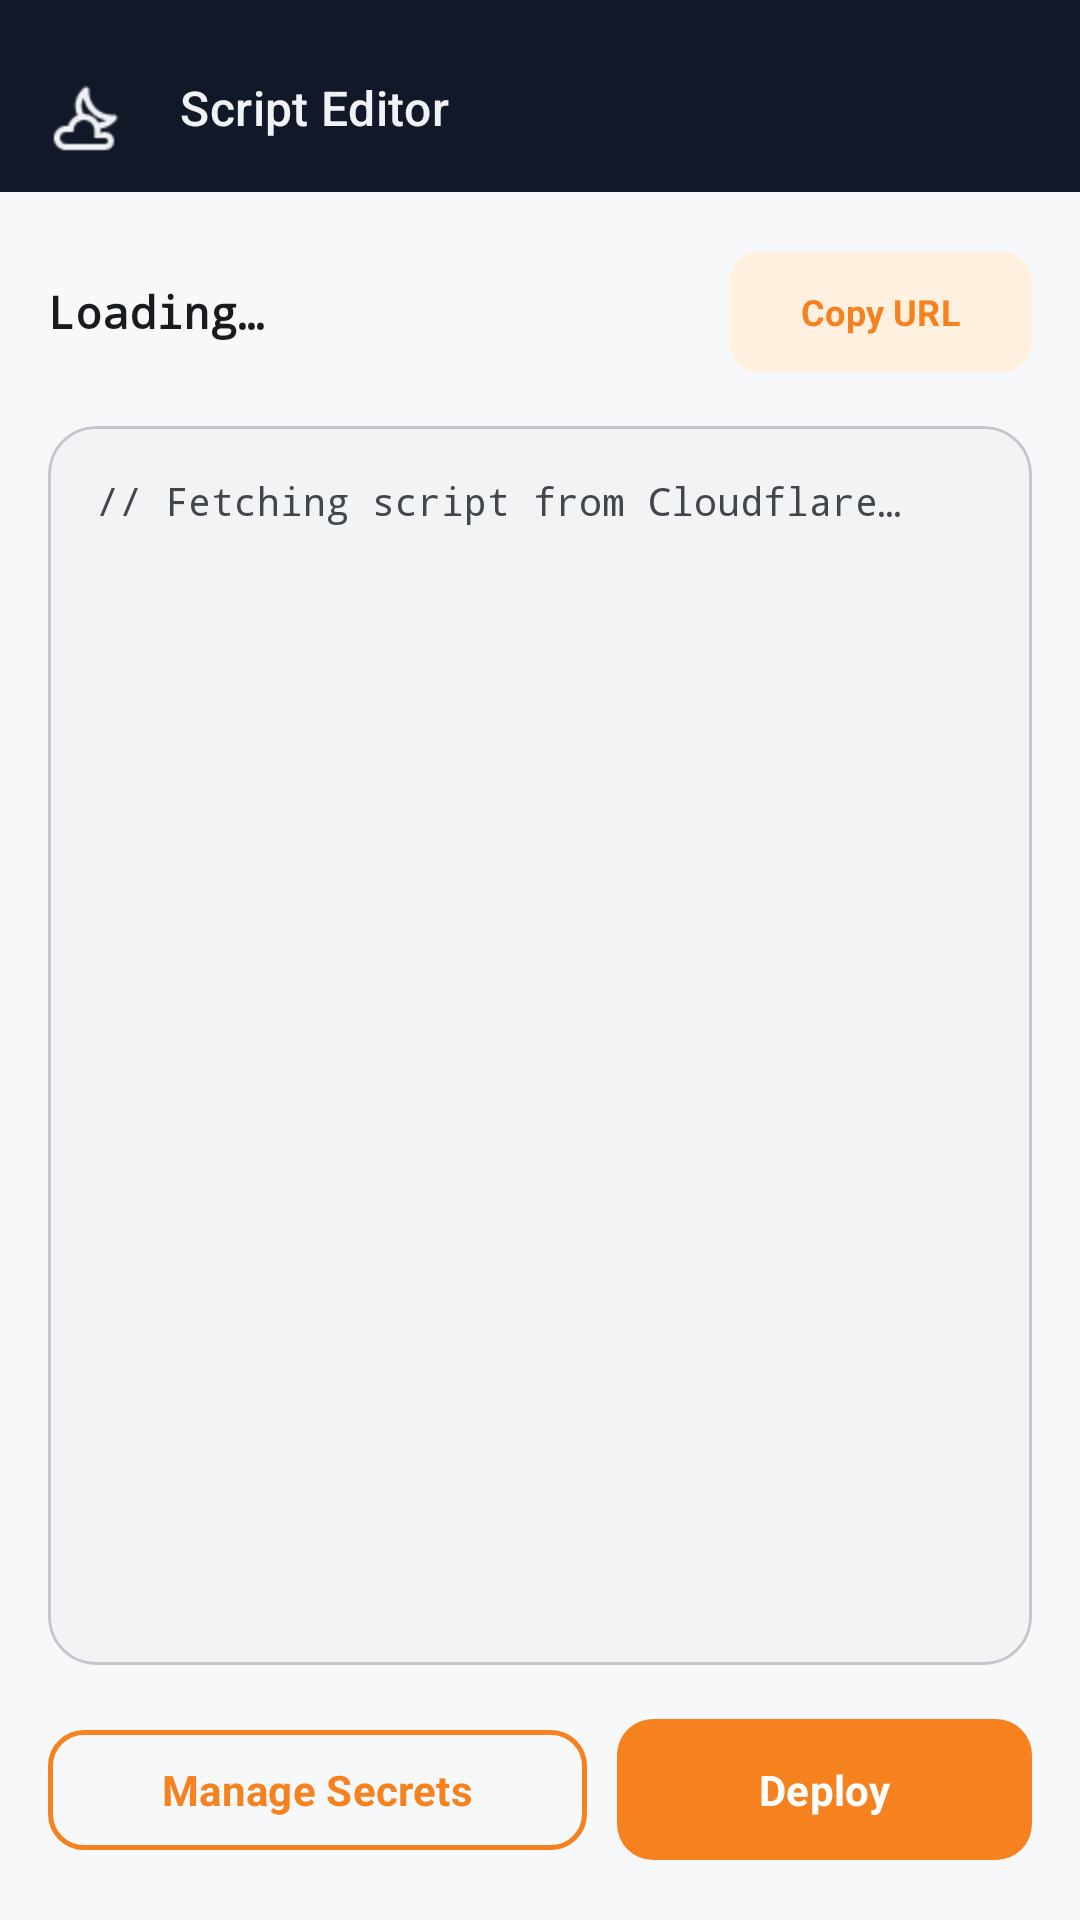

The Android layout XML behind this screen, and the referenced resources:
<!-- AndroidManifest.xml: application theme AppTheme -->
<!-- res/layout/activity_secund.xml -->
<?xml version="1.0" encoding="utf-8"?>
<androidx.coordinatorlayout.widget.CoordinatorLayout
    xmlns:android="http://schemas.android.com/apk/res/android"
    xmlns:app="http://schemas.android.com/apk/res-auto"
    android:id="@+id/coordinator_editor"
    android:layout_width="match_parent"
    android:layout_height="match_parent"
    android:background="@color/md_background">

    
    <com.google.android.material.appbar.AppBarLayout
        android:id="@+id/app_bar"
        android:layout_width="match_parent"
        android:layout_height="wrap_content"
        android:background="@color/header_bg"
        app:liftOnScroll="false">

        <com.google.android.material.appbar.MaterialToolbar
            android:id="@+id/toolbar_editor"
            android:layout_width="match_parent"
            android:layout_height="?attr/actionBarSize"
            android:paddingTop="8dp"
            app:navigationIcon="@drawable/ic_theme"
            app:navigationIconTint="@color/text_on_header"
            app:title="Script Editor"
            app:titleTextColor="@color/text_on_header"
            app:titleTextAppearance="@style/TextAppearance.Material3.TitleMedium" />

    </com.google.android.material.appbar.AppBarLayout>

    
    <LinearLayout
        android:id="@+id/linear_editor_bg"
        android:layout_width="match_parent"
        android:layout_height="match_parent"
        android:orientation="vertical"
        android:padding="16dp"
        app:layout_behavior="@string/appbar_scrolling_view_behavior">

        
        <LinearLayout
            android:layout_width="match_parent"
            android:layout_height="wrap_content"
            android:orientation="horizontal"
            android:gravity="center_vertical"
            android:layout_marginBottom="14dp">

            <TextView
                android:id="@+id/tv_worker_name"
                android:layout_width="0dp"
                android:layout_weight="1"
                android:layout_height="wrap_content"
                android:text="Loading…"
                android:textStyle="bold"
                android:fontFamily="monospace"
                android:textSize="15sp"
                android:textColor="@color/md_on_surface"
                android:maxLines="1"
                android:ellipsize="end" />

            <com.google.android.material.button.MaterialButton
                android:id="@+id/tv_copy_url"
                style="@style/Widget.Material3.Button.TonalButton"
                android:layout_width="wrap_content"
                android:layout_height="wrap_content"
                android:text="Copy URL"
                android:textSize="12sp"
                android:textStyle="bold"
                android:textColor="@color/cf_orange"
                app:backgroundTint="@color/cf_orange_container"
                app:cornerRadius="10dp" />
        </LinearLayout>

        
        <com.google.android.material.card.MaterialCardView
            android:layout_width="match_parent"
            android:layout_height="0dp"
            android:layout_weight="1"
            android:layout_marginBottom="14dp"
            app:cardCornerRadius="16dp"
            app:cardElevation="0dp"
            app:strokeWidth="1dp"
            app:strokeColor="@color/md_outline_variant"
            app:cardBackgroundColor="@color/md_surface_container_low">

            <EditText
                android:id="@+id/et_code_editor"
                android:layout_width="match_parent"
                android:layout_height="match_parent"
                android:background="@null"
                android:gravity="top|start"
                android:hint="// Fetching script from Cloudflare…"
                android:textColorHint="@color/md_on_surface_variant"
                android:inputType="textMultiLine|textNoSuggestions"
                android:padding="16dp"
                android:scrollbars="vertical|horizontal"
                android:fontFamily="monospace"
                android:textSize="13sp"
                android:lineSpacingExtra="4dp"
                android:textColor="@color/md_on_surface"
                android:textIsSelectable="true" />
        </com.google.android.material.card.MaterialCardView>

        
        <LinearLayout
            android:layout_width="match_parent"
            android:layout_height="wrap_content"
            android:orientation="horizontal">

            <com.google.android.material.button.MaterialButton
                android:id="@+id/btn_secrets"
                style="@style/Widget.Material3.Button.OutlinedButton"
                android:layout_width="0dp"
                android:layout_weight="1.3"
                android:layout_height="wrap_content"
                android:text="Manage Secrets"
                android:textAllCaps="false"
                android:textStyle="bold"
                android:textColor="@color/cf_orange"
                app:strokeColor="@color/cf_orange"
                app:strokeWidth="1.5dp"
                app:cornerRadius="12dp"
                android:layout_marginEnd="10dp" />

            <com.google.android.material.button.MaterialButton
                android:id="@+id/btn_deploy"
                android:layout_width="0dp"
                android:layout_weight="1"
                android:layout_height="wrap_content"
                android:text="Deploy"
                android:textAllCaps="false"
                android:textStyle="bold"
                app:backgroundTint="@color/cf_orange"
                app:cornerRadius="12dp"
                android:contentDescription="@string/content_desc_deploy_btn" />
        </LinearLayout>

    </LinearLayout>

</androidx.coordinatorlayout.widget.CoordinatorLayout>
<!-- resources referenced by this layout -->
<resources>
  <color name="cf_orange">#F6821F</color>
  <color name="cf_orange_container">#FFF0E0</color>
  <color name="header_bg">#111827</color>
  <color name="md_background">#F7F8FA</color>
  <color name="md_on_surface">#191C1F</color>
  <color name="md_on_surface_variant">#42474E</color>
  <color name="md_outline_variant">#C2C7CE</color>
  <color name="md_surface_container_low">#F1F3F5</color>
  <color name="text_on_header">#F0F2F5</color>
  <string name="content_desc_deploy_btn">Deploy script to Cloudflare edge</string>
  <color name="md_primary">#1A2B45</color>
  <color name="md_on_primary">#FFFFFF</color>
  <color name="md_primary_container">#D4E4FF</color>
  <color name="md_on_primary_container">#001B3D</color>
  <color name="md_secondary">#F6821F</color>
  <color name="md_on_secondary">#FFFFFF</color>
  <color name="md_secondary_container">#FFE0C1</color>
  <color name="md_on_secondary_container">#2E1300</color>
  <color name="md_tertiary">#3DBBAF</color>
  <color name="md_on_tertiary">#FFFFFF</color>
  <color name="md_tertiary_container">#B4F0E9</color>
  <color name="md_on_tertiary_container">#00201E</color>
  <color name="md_error">#BA1A1A</color>
  <color name="md_on_error">#FFFFFF</color>
  <color name="md_error_container">#FFDAD6</color>
  <color name="md_surface">#FFFFFF</color>
  <color name="md_surface_variant">#DEE3EA</color>
  <color name="md_outline">#72787E</color>
  <style name="Widget.App.Button" parent="Widget.Material3.Button">
          <item name="cornerRadius">12dp</item>
          <item name="android:paddingTop">14dp</item>
          <item name="android:paddingBottom">14dp</item>
          <item name="android:textAllCaps">false</item>
          <item name="android:textStyle">bold</item>
      </style>
  <style name="Widget.App.Button.Outlined" parent="Widget.Material3.Button.OutlinedButton">
          <item name="cornerRadius">12dp</item>
          <item name="android:paddingTop">14dp</item>
          <item name="android:paddingBottom">14dp</item>
          <item name="android:textAllCaps">false</item>
          <item name="android:textStyle">bold</item>
          <item name="strokeColor">@color/cf_orange</item>
          <item name="strokeWidth">1.5dp</item>
      </style>
</resources>
